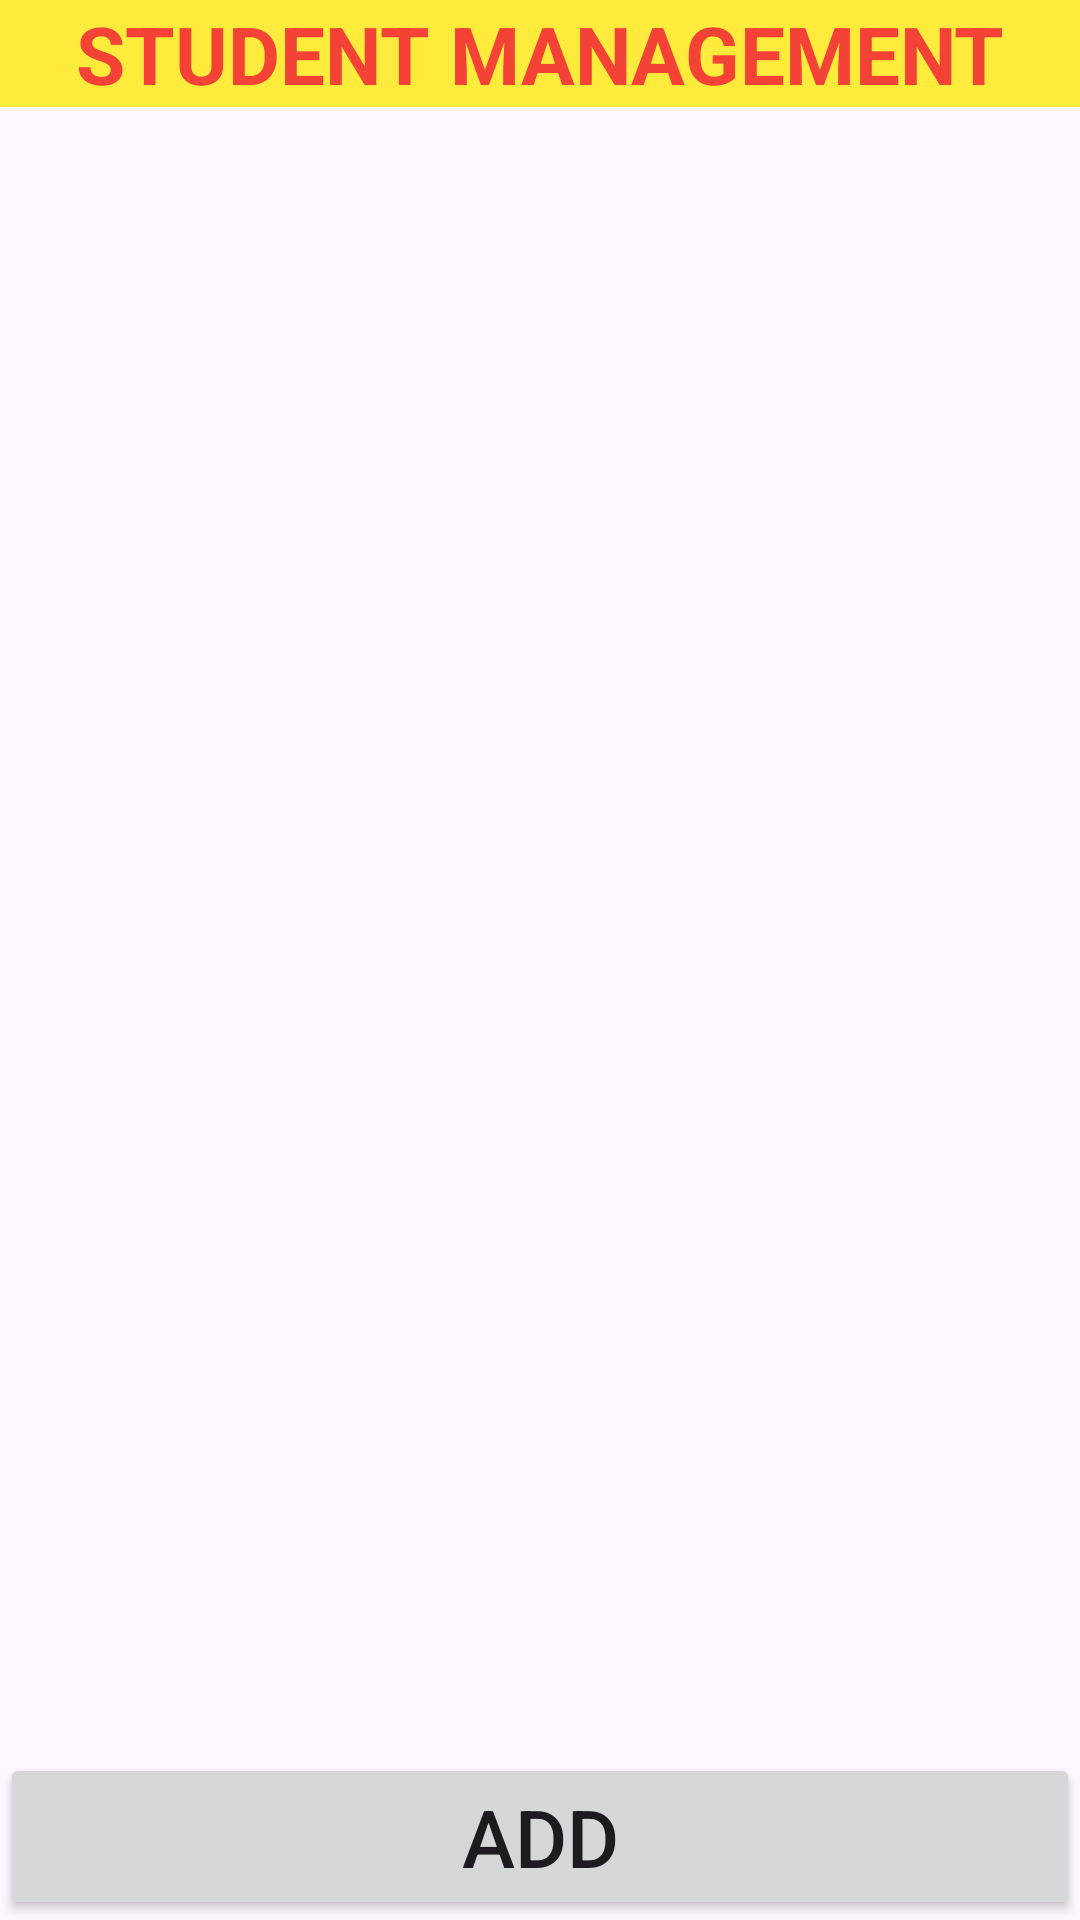

The Android layout XML behind this screen, and the referenced resources:
<!-- AndroidManifest.xml: application theme Theme.DemoListViewWithClass -->
<!-- res/layout/activity_main.xml -->
<?xml version="1.0" encoding="utf-8"?>
<androidx.constraintlayout.widget.ConstraintLayout xmlns:android="http://schemas.android.com/apk/res/android"
    xmlns:app="http://schemas.android.com/apk/res-auto"
    xmlns:tools="http://schemas.android.com/tools"
    android:id="@+id/main"
    android:layout_width="match_parent"
    android:layout_height="match_parent"
    tools:context=".MainActivity">

    <TextView
        android:id="@+id/tvHeading"
        android:layout_width="match_parent"
        android:layout_height="wrap_content"
        android:background="#FFEB3B"
        android:gravity="center"
        android:text="@string/student_management"
        android:textAllCaps="true"
        android:textColor="#F44336"
        android:textSize="13pt"
        android:textStyle="bold"
        app:layout_constraintEnd_toEndOf="parent"
        app:layout_constraintStart_toStartOf="parent"
        app:layout_constraintTop_toTopOf="parent" />

    <ListView
        android:layout_width="0pt"
        android:layout_height="0pt"
        app:layout_constraintBottom_toTopOf="@+id/btnAdd"
        app:layout_constraintEnd_toEndOf="parent"
        app:layout_constraintStart_toStartOf="parent"
        android:id="@+id/lvStudent"
        app:layout_constraintTop_toBottomOf="@+id/tvHeading" />

    <Button
        android:id="@+id/btnAdd"
        android:layout_width="match_parent"
        android:layout_height="wrap_content"
        android:text="@string/add"
        android:textSize="13pt"
        app:layout_constraintBottom_toBottomOf="parent" />

</androidx.constraintlayout.widget.ConstraintLayout>
<!-- resources referenced by this layout -->
<resources>
  <string name="add">ADD</string>
  <string name="student_management">Student Management</string>
  <style name="Theme.DemoListViewWithClass" parent="Base.Theme.DemoListViewWithClass" />
  <style name="Base.Theme.DemoListViewWithClass" parent="Theme.Material3.DayNight.NoActionBar">
          
          
      </style>
</resources>
